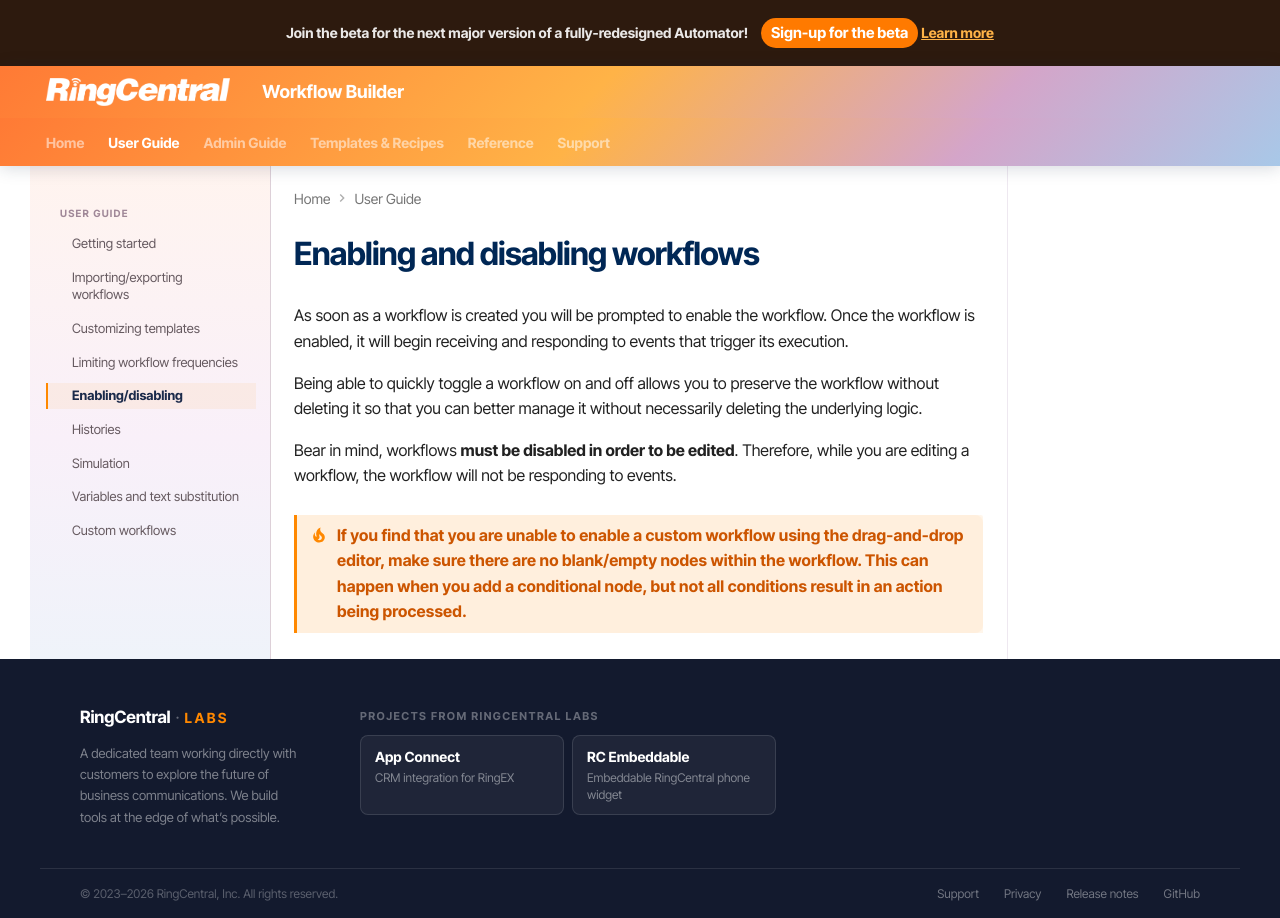

repository: ringcentral/ringcentral-automator-docs · page: users/enablement/index.html · generator: mkdocs

# Enabling and disabling workflows

As soon as a workflow is created you will be prompted to enable the workflow. Once the workflow is enabled, it will begin receiving and responding to events that trigger its execution. 

Being able to quickly toggle a workflow on and off allows you to preserve the workflow without deleting it so that you can better manage it without necessarily deleting the underlying logic. 

Bear in mind, workflows **must be disabled in order to be edited**. Therefore, while you are editing a workflow, the workflow will not be responding to events. 

!!! tip "If you find that you are unable to enable a custom workflow using the drag-and-drop editor, make sure there are no blank/empty nodes within the workflow. This can happen when you add a conditional node, but not all conditions result in an action being processed."
